Run: headless pygame with SDL's dummy video driver; simulated clock (each Clock.tick advances the game by its frame time, no real sleeping); random seed 0; keys injected as events and as key.get_pressed() state; mouse plan: one left click at the window centre at the start of phase 2, then a move to the lower-right quarter at the start of phase 3.
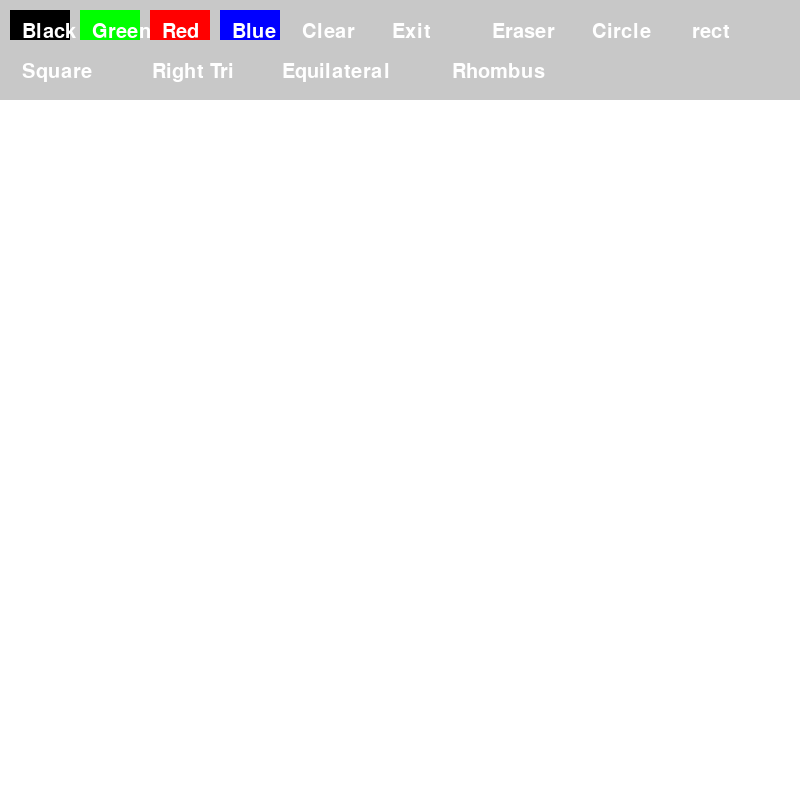
Frame 1 of 4 · flips 1–60 · no input
Frame 2 of 4 · flips 61–180 · clicked the window centre · tapped SPACE, RETURN · held RIGHT (→), D · screen unchanged from frame 1, image omitted
Frame 3 of 4 · flips 181–300 · moved the mouse to the lower-right quarter · held DOWN (↓), S · screen unchanged from frame 2, image omitted
Frame 4 of 4 · flips 301–420 · held LEFT (←), A, UP (↑), W · screen unchanged from frame 3, image omitted

The pygame program that drew these frames:

import pygame
import sys
import math
pygame.init()

width, height = 800, 800 #size of screen
screen = pygame.display.set_mode((width, height))
pygame.display.set_caption('Simple paint') # name of view
#colors
white = (255, 255, 255)
black = (0, 0 , 0)
green = (0, 255, 0)
red = (255, 0, 0)
blue = (0, 0, 255)
gray = (200, 200, 200)

class Button:
    def __init__(self, x, y, width, height, text, color, action):#for init button on the screen
        self.rect = pygame.Rect(x, y, width, height)
        self.text= text
        self.color = color
        self.action = action
    def draw(self, screen): #paint button
        pygame.draw.rect(screen, self.color, self.rect)
        font = pygame.font.Font(None, 30)
        text_surface = font.render(self.text, True, white)
        screen.blit(text_surface, (self.rect.x + 12, self.rect.y + 12))
    def check_action(self, event):#check нажали кнопку или нет
        if event.type == pygame.MOUSEBUTTONDOWN:
            if self.rect.collidepoint(event.pos):
                self.action()
#start variables  
# circle              
flag_circle = False#flag на нажатие кнопки круг
circle_ready = False#нажатие на кнопку мышки после нажатия кнопки круг
# rectangle
flag_rect = False#flag на нажатие кнопки rectangle
rect_ready = False#нажатие на кнопку мышки после нажатия кнопки rect
#квадрат
flag_square = False
square_ready = False
#парвильный треуг
flag_right_triangle = False
right_triangle_ready = False
#равнобедренный треуг
flag_equilateral_triangle = False
equilateral_triangle_ready = False
#ромб
flag_rhombus = False
rhombus_ready = False


#значения при нажатии и отпускании мышки
start_x , start_y = 0,0
end_x , end_y = 0,0

top_left_x, top_left_y = 0, 0

side = 0


drawing = False
brush_color = black
#action и онулировании значении флаа круга и прямоугольника

def reset_flags():
    global flag_circle, flag_rect, flag_square, flag_right_triangle, flag_equilateral_triangle, flag_rhombus
    flag_circle = flag_rect = flag_square = flag_right_triangle = flag_equilateral_triangle = flag_rhombus = False

def set_black():
    global brush_color
    brush_color = black
    reset_flags()
def set_green():
    global brush_color
    brush_color = green
    reset_flags()
def set_red():
    global brush_color
    brush_color = red
    reset_flags()
def set_blue():
    global brush_color
    brush_color = blue
    reset_flags()
def clear_screen():
    pygame.draw.rect(screen, white, (0, 100, 800, 800))  # очищаем только область рисования
    reset_flags()
def eraser():
    global brush_color
    brush_color = white
    reset_flags()

def square():
    reset_flags()
    global flag_square
    flag_square = True

def right_triangle():
    reset_flags()
    global flag_right_triangle
    flag_right_triangle = True

def equilateral_triangle():
    reset_flags()
    global flag_equilateral_triangle
    flag_equilateral_triangle = True

def rhombus():
    reset_flags()
    global flag_rhombus
    flag_rhombus = True

def circle():
    reset_flags()
    global flag_circle
    flag_circle = True
    
def rectangle():
    reset_flags()
    global flag_rect 
    flag_rect = True
    


def exit_app():
    pygame.quit()
    sys.exit()


buttons =[
    Button(10, 10, 60, 30, 'Black', black, set_black),
    Button(80, 10, 60, 30, 'Green', green, set_green),
    Button(150, 10, 60, 30, 'Red', red, set_red),
    Button(220, 10, 60, 30, 'Blue', blue, set_blue),
    Button(290, 10, 60, 30, 'Clear', gray, clear_screen),
    Button(380, 10, 60, 30, 'Exit', gray, exit_app),
    Button(480, 10, 60, 30, 'Eraser', gray, eraser),
    Button(580, 10, 60, 30, 'Circle', gray, circle),
    Button(680, 10, 60, 30, 'rect', gray, rectangle),
    Button(10, 50, 120, 30, 'Square', gray, square),
    Button(140, 50, 120, 30, 'Right Tri', gray, right_triangle),
    Button(270, 50, 160, 30, 'Equilateral', gray, equilateral_triangle),
    Button(440, 50, 120, 30, 'Rhombus', gray, rhombus)


]

clear_screen()
while True:
    for event in pygame.event.get():
        if event.type == pygame.QUIT:
            pygame.quit()
            sys.exit()
        if event.type == pygame.MOUSEBUTTONDOWN:
            if event.button == 1:
                drawing = True
                start_x , start_y = pygame.mouse.get_pos()
        elif event.type == pygame.MOUSEBUTTONUP:
            if event.button == 1:
                drawing = False
                end_x , end_y = pygame.mouse.get_pos()
                if flag_circle:
                    circle_ready = True#только при отпускании и закрепляется конечная точка end_x and end_y
                    drawing = False
                if flag_rect:
                    rect_ready = True#точно самое готовность рисовать 
                    drawing = False
                if flag_square: #аналогично
                    square_ready = True
                    drawing = False
                if flag_right_triangle:#аналогично
                    drawing = False
                    right_triangle_ready = True
                if flag_equilateral_triangle:#аналогично
                    drawing = False
                    equilateral_triangle_ready = True
                if flag_rhombus:#аналогично
                    drawing = False
                    rhombus_ready = True

        for button in buttons:
            button.check_action(event)

    if rect_ready: # после отпускания дает сигнал надо рисовать 
        width = end_x - start_x
        height = end_y - start_y

        top_left_x = min(start_x, end_x)#из двух выбирает верхнее то есть
        top_left_y = min(start_y, end_y)

        pygame.draw.rect(screen, brush_color, (top_left_x, top_left_y, abs(width), abs(height)))
        rect_ready = False

    if circle_ready: # после отпускания дает сигнал надо рисовать 
        radius = int(math.hypot(end_x - start_x, end_y - start_y) / 2)
        center_x = (start_x + end_x) /2
        center_y = (start_y + end_y) /2
        pygame.draw.circle(screen, brush_color, (center_x, center_y), radius)
        circle_ready = False
    if square_ready:
        side = min(abs(end_x - start_x), abs(end_y - start_y))
        top_left_x = start_x
        top_left_y = start_y

        if end_x < start_x:
            top_left_x = start_x - side
        if end_y < start_y:
            top_left_y = start_y - side

        pygame.draw.rect(screen, brush_color, (top_left_x, top_left_y, side, side))
        square_ready = False

    if right_triangle_ready:
        points = [(start_x, start_y), (start_x, end_y), (end_x, end_y)]
        pygame.draw.polygon(screen, brush_color, points)
        right_triangle_ready = False

    if equilateral_triangle_ready:
        side = abs(end_x - start_x)
        height_triangle = int(math.sqrt(3) / 2 * side)
        x1 = start_x
        y1 = end_y
        x2 = start_x + side
        y2 = end_y
        x3 = start_x + side / 2
        y3 = end_y - height_triangle
        pygame.draw.polygon(screen, brush_color, [(x1, y1), (x2, y2), (x3, y3)])
        equilateral_triangle_ready = False

    if rhombus_ready:
        center_x = (start_x + end_x) // 2
        center_y = (start_y + end_y) // 2
        dx = abs(end_x - start_x) // 2
        dy = abs(end_y - start_y) // 2
        points = [
            (center_x, center_y - dy),
            (center_x + dx, center_y),
            (center_x, center_y + dy),
            (center_x - dx, center_y)
        ]
        pygame.draw.polygon(screen, brush_color, points)
        rhombus_ready = False

    if drawing and not (flag_circle or flag_rect or flag_square or flag_right_triangle or flag_equilateral_triangle or flag_rhombus):
        mouse_x , mouse_y = pygame.mouse.get_pos()
        if mouse_y > 50:
            pygame.draw.circle(screen, brush_color, (mouse_x, mouse_y), 5)

    pygame.draw.rect(screen, gray, (0, 0, width, 100))
    for button in buttons:
        button.draw(screen)

    pygame.display.flip()



    
